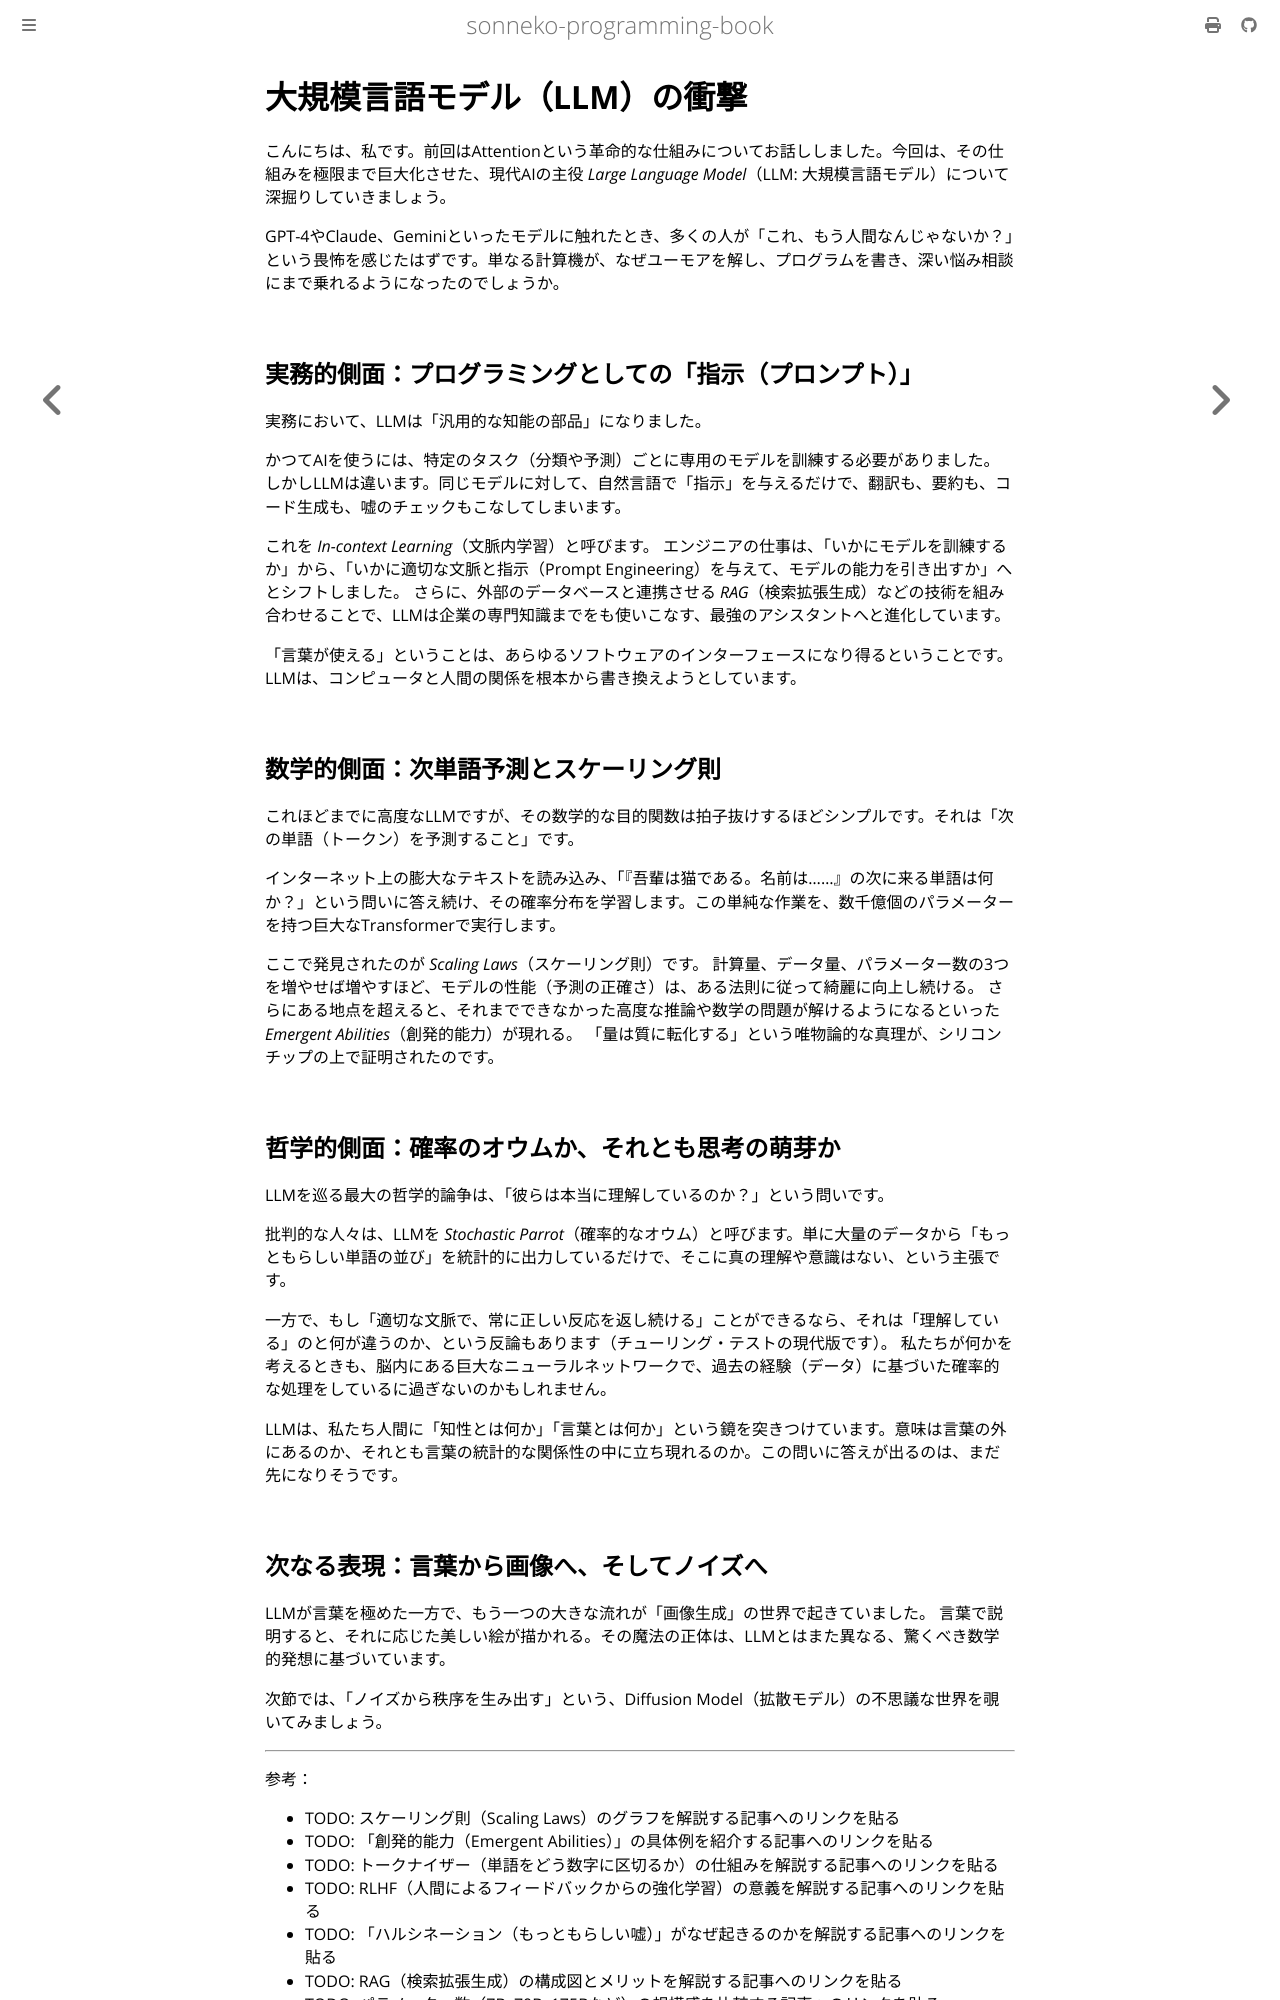

repository: sonneko/programming-book · page: 15-statistics-ai/016.html · generator: mdbook

# 大規模言語モデル（LLM）の衝撃

こんにちは、私です。前回はAttentionという革命的な仕組みについてお話ししました。今回は、その仕組みを極限まで巨大化させた、現代AIの主役 *Large Language Model*（LLM: 大規模言語モデル）について深掘りしていきましょう。

GPT-4やClaude、Geminiといったモデルに触れたとき、多くの人が「これ、もう人間なんじゃないか？」という畏怖を感じたはずです。単なる計算機が、なぜユーモアを解し、プログラムを書き、深い悩み相談にまで乗れるようになったのでしょうか。

## 実務的側面：プログラミングとしての「指示（プロンプト）」

実務において、LLMは「汎用的な知能の部品」になりました。

かつてAIを使うには、特定のタスク（分類や予測）ごとに専用のモデルを訓練する必要がありました。しかしLLMは違います。同じモデルに対して、自然言語で「指示」を与えるだけで、翻訳も、要約も、コード生成も、嘘のチェックもこなしてしまいます。

これを *In-context Learning*（文脈内学習）と呼びます。
エンジニアの仕事は、「いかにモデルを訓練するか」から、「いかに適切な文脈と指示（Prompt Engineering）を与えて、モデルの能力を引き出すか」へとシフトしました。
さらに、外部のデータベースと連携させる *RAG*（検索拡張生成）などの技術を組み合わせることで、LLMは企業の専門知識までをも使いこなす、最強のアシスタントへと進化しています。

「言葉が使える」ということは、あらゆるソフトウェアのインターフェースになり得るということです。LLMは、コンピュータと人間の関係を根本から書き換えようとしています。

## 数学的側面：次単語予測とスケーリング則

これほどまでに高度なLLMですが、その数学的な目的関数は拍子抜けするほどシンプルです。それは「次の単語（トークン）を予測すること」です。

インターネット上の膨大なテキストを読み込み、「『吾輩は猫である。名前は……』の次に来る単語は何か？」という問いに答え続け、その確率分布を学習します。この単純な作業を、数千億個のパラメーターを持つ巨大なTransformerで実行します。

ここで発見されたのが *Scaling Laws*（スケーリング則）です。
計算量、データ量、パラメーター数の3つを増やせば増やすほど、モデルの性能（予測の正確さ）は、ある法則に従って綺麗に向上し続ける。
さらにある地点を超えると、それまでできなかった高度な推論や数学の問題が解けるようになるといった *Emergent Abilities*（創発的能力）が現れる。
「量は質に転化する」という唯物論的な真理が、シリコンチップの上で証明されたのです。

## 哲学的側面：確率のオウムか、それとも思考の萌芽か

LLMを巡る最大の哲学的論争は、「彼らは本当に理解しているのか？」という問いです。

批判的な人々は、LLMを *Stochastic Parrot*（確率的なオウム）と呼びます。単に大量のデータから「もっともらしい単語の並び」を統計的に出力しているだけで、そこに真の理解や意識はない、という主張です。

一方で、もし「適切な文脈で、常に正しい反応を返し続ける」ことができるなら、それは「理解している」のと何が違うのか、という反論もあります（チューリング・テストの現代版です）。
私たちが何かを考えるときも、脳内にある巨大なニューラルネットワークで、過去の経験（データ）に基づいた確率的な処理をしているに過ぎないのかもしれません。

LLMは、私たち人間に「知性とは何か」「言葉とは何か」という鏡を突きつけています。意味は言葉の外にあるのか、それとも言葉の統計的な関係性の中に立ち現れるのか。この問いに答えが出るのは、まだ先になりそうです。
